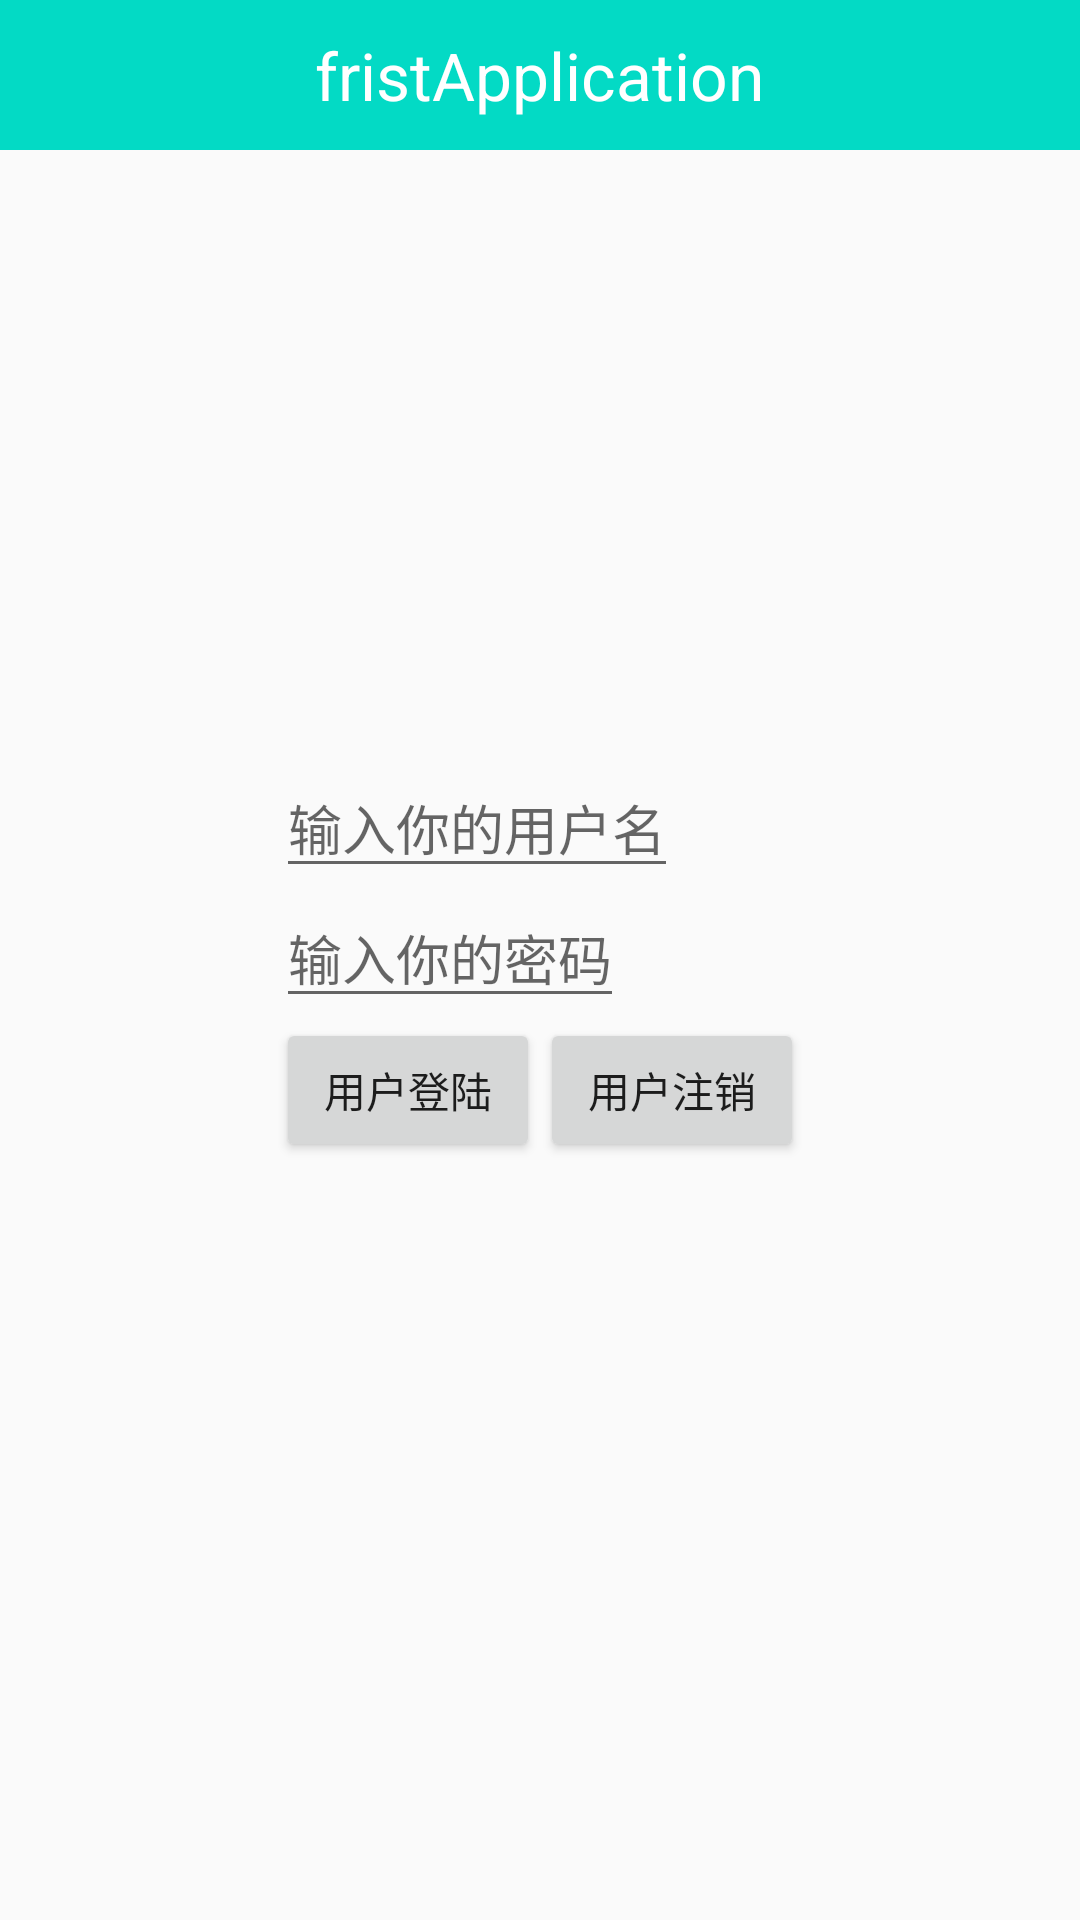

Write the Android layout XML for this screen, with the resource values it uses.
<!-- AndroidManifest.xml: application theme ImageTranslucentTheme -->
<!-- res/layout/activity_main.xml -->
<?xml version="1.0" encoding="utf-8"?>
<RelativeLayout
	android:fitsSystemWindows="true"
	xmlns:android="http://schemas.android.com/apk/res/android"
	android:id="@+id/activity_main"
	android:layout_width="match_parent"
	android:layout_height="match_parent"
	>

	<RelativeLayout

		android:layout_width="match_parent"
		android:layout_height="50dp"
		android:background="@color/colorAccent">

		<TextView
			android:layout_width="wrap_content"
			android:layout_height="wrap_content"
			android:layout_centerInParent="true"
			android:text="@string/app_name"
			android:textColor="#ffffff"
			android:textSize="22dp"/>
	</RelativeLayout>

	<RelativeLayout

		android:layout_width="wrap_content"
		android:layout_height="wrap_content"
		android:layout_centerInParent="true">


		<ProgressBar
			android:id="@+id/progressbar_loading"
			android:layout_width="wrap_content"
			android:layout_height="wrap_content"
			android:layout_centerInParent="true"
			android:visibility="gone"/>

		<EditText
			android:id="@+id/edt_username"
			android:layout_width="wrap_content"
			android:layout_height="wrap_content"
			android:hint="@string/Username"/>


		<EditText
			android:id="@+id/edt_password"
			android:layout_width="wrap_content"
			android:layout_height="wrap_content"
			android:layout_below="@+id/edt_username"
			android:hint="@string/Password"/>

		<LinearLayout
			android:layout_width="wrap_content"
			android:layout_height="wrap_content"
			android:layout_below="@+id/edt_password"
			android:orientation="horizontal">

			<Button
				android:id="@+id/btn_login"
				android:layout_width="wrap_content"
				android:layout_height="wrap_content"
				android:text="@string/Userlogin"/>

			<Button
				android:id="@+id/btn_clear"
				android:layout_width="wrap_content"
				android:layout_height="wrap_content"
				android:text="@string/UserClear"/>

		</LinearLayout>
	</RelativeLayout>

</RelativeLayout>
<!-- resources referenced by this layout -->
<resources>
  <string name="Password">输入你的密码</string>
  <string name="UserClear">用户注销</string>
  <string name="Userlogin">用户登陆</string>
  <string name="Username">输入你的用户名</string>
  <string name="app_name">fristApplication</string>
  <style name="ImageTranslucentTheme" parent="AppTheme" />
  <style name="AppTheme" parent="Theme.AppCompat.Light.NoActionBar">
          
          <item name="colorPrimary">@color/colorPrimary</item>
          <item name="colorPrimaryDark">@color/colorPrimaryDark</item>
          <item name="colorAccent">@color/colorAccent</item>
      </style>
  <!-- not gathered from this repository: default colours our renderer supplied (Android Studio template values) -->
  <color name="colorPrimary">#FF6200EE</color>
  <color name="colorPrimaryDark">#FF3700B3</color>
  <color name="colorAccent">#FF03DAC5</color>
</resources>
